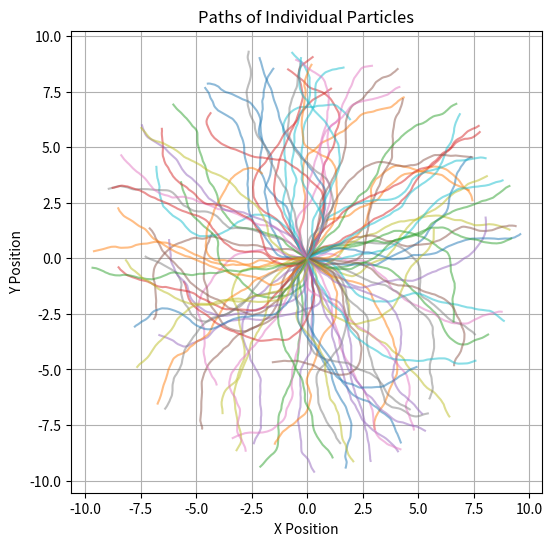
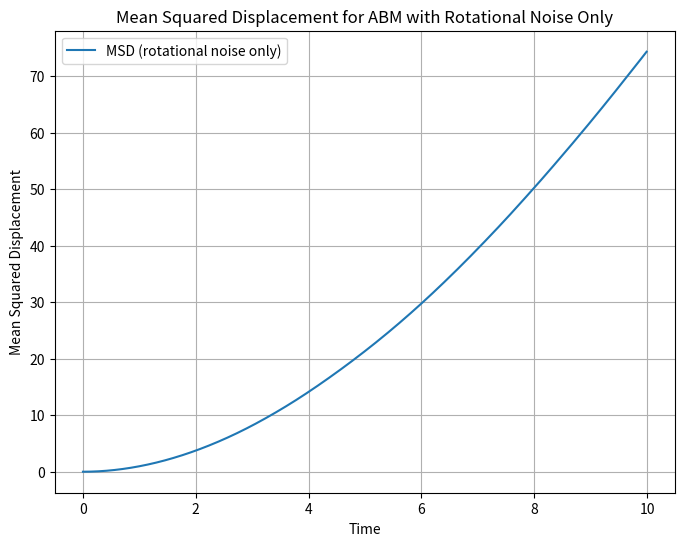

Write Python code to recreate these figures, in order.
import numpy as np
import matplotlib.pyplot as plt

# Parameters
n_particles = 1000  # number of particles
dt = 0.01  # time step
n_steps = int(10 / dt)
v = 1.0  # constant velocity
rotational_diffusion = 0.1  # strength of rotational noise (D_r)

# Initialize positions and orientations
positions = np.zeros((n_particles, n_steps, 2))
orientations = np.zeros((n_particles, n_steps))

# Random initial orientations (in radians)
orientations[:, 0] = np.random.uniform(0, 2 * np.pi, n_particles)

# Run simulation
for t in range(1, n_steps):
    # Update orientations due to rotational noise (Brownian motion in angle)
    dtheta = np.sqrt(2 * rotational_diffusion * dt) * np.random.randn(n_particles)
    orientations[:, t] = orientations[:, t - 1] + dtheta
    
    # Compute velocity components from current orientations
    dx = v * np.cos(orientations[:, t]) * dt
    dy = v * np.sin(orientations[:, t]) * dt
    
    # Update positions based on velocities
    positions[:, t, 0] = positions[:, t - 1, 0] + dx  # x position
    positions[:, t, 1] = positions[:, t - 1, 1] + dy  # y position

# Calculate Mean Squared Displacement (MSD)
msd = np.zeros(n_steps)
for t in range(1, n_steps):
    displacement = positions[:, t, :] - positions[:, 0, :]
    msd[t] = np.mean(np.sum(displacement**2, axis=1))

# Plot individual particle paths
plt.figure(figsize=(14, 6))

# Plotting the paths of a subset of particles
for i in range(min(n_particles, 100)):  # Limiting to the first 10 particles for clarity
    plt.plot(positions[i, :, 0], positions[i, :, 1], alpha=0.5)

plt.xlabel('X Position')
plt.ylabel('Y Position')
plt.title('Paths of Individual Particles')
plt.grid(True)
plt.gca().set_aspect('equal')
plt.show()

# Plot the MSD
plt.figure(figsize=(8, 6))
plt.plot(np.arange(n_steps) * dt, msd, label="MSD (rotational noise only)")
plt.xlabel('Time')
plt.ylabel('Mean Squared Displacement')
plt.title('Mean Squared Displacement for ABM with Rotational Noise Only')
plt.legend()
plt.grid(True)
plt.show()
